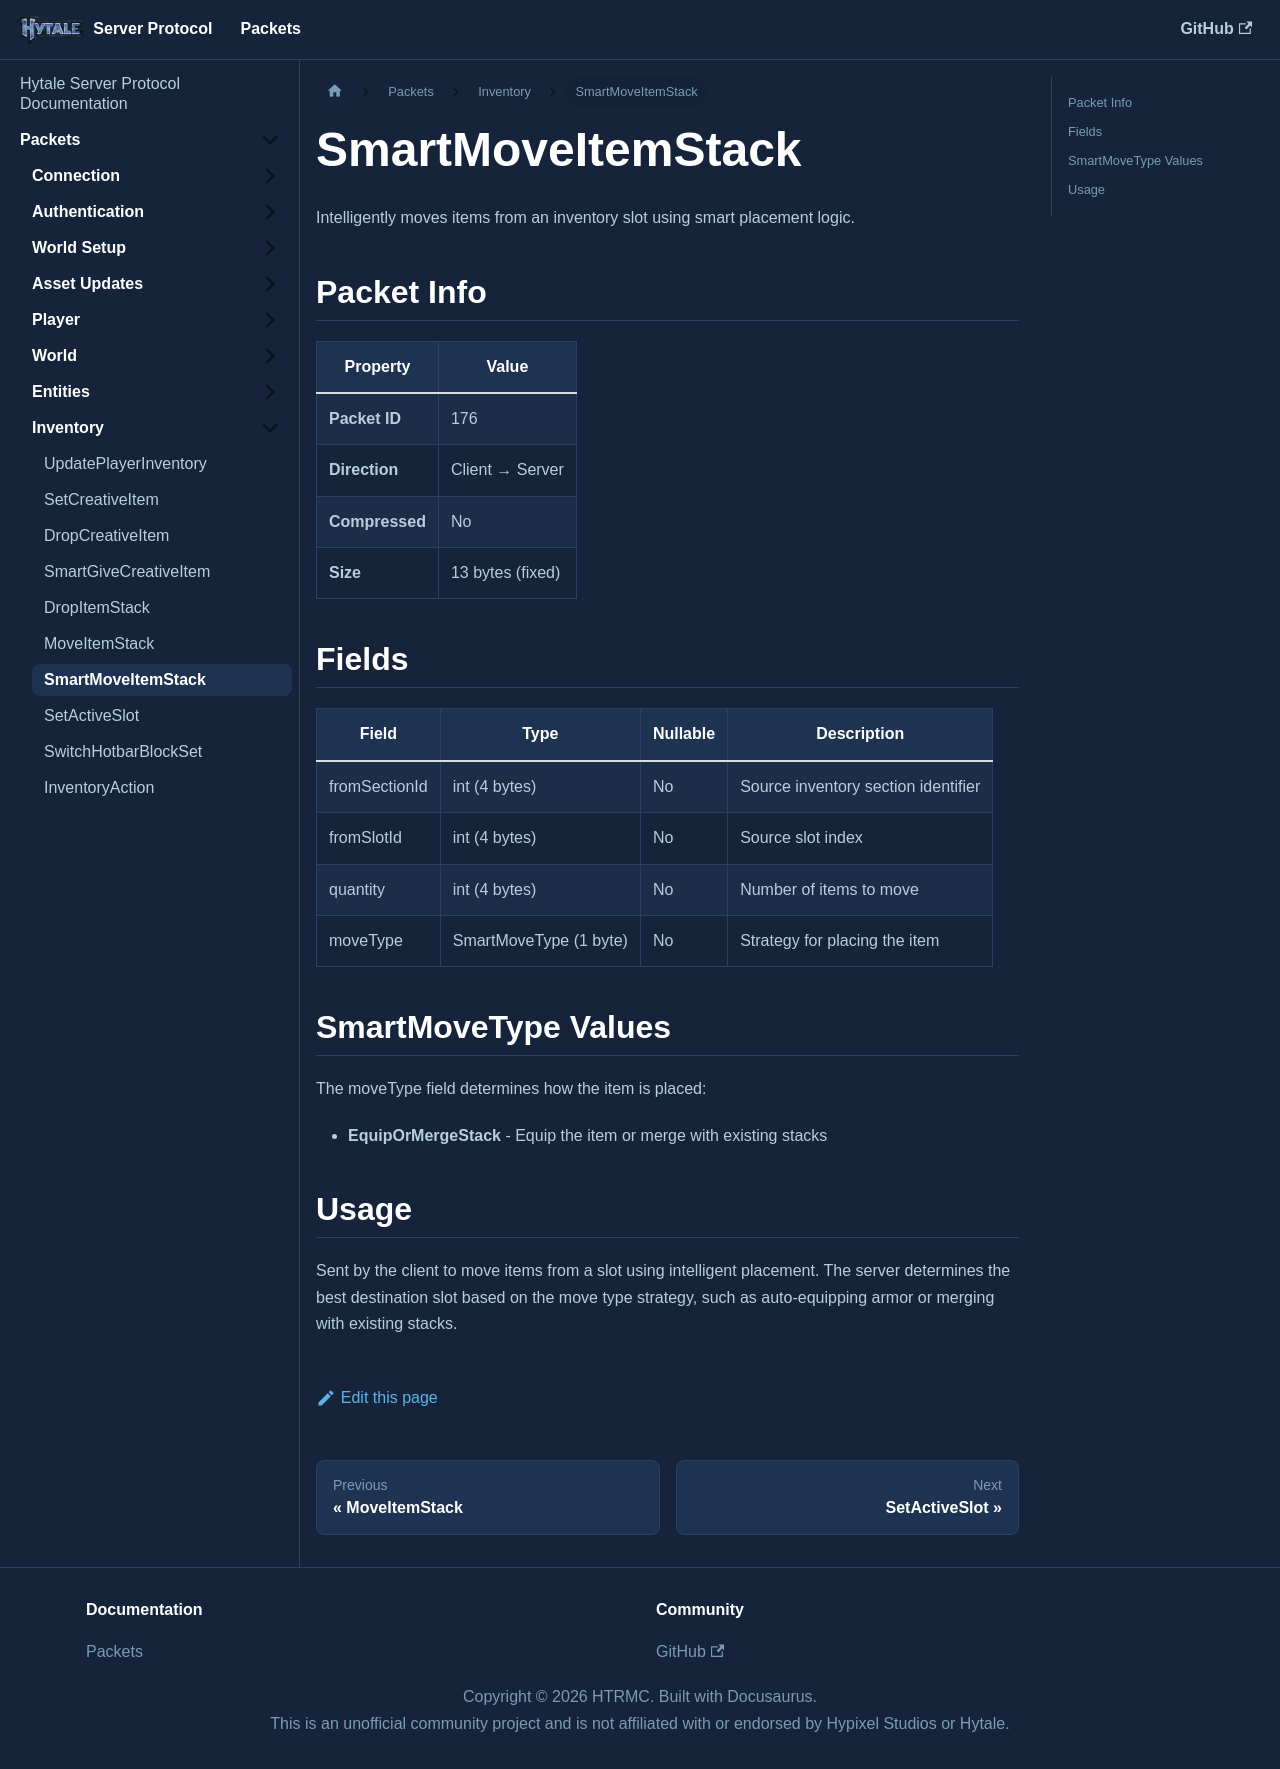

repository: HTRMC/HytaleServerDocs · page: docs/packets/inventory/smartmoveitemstack/index.html · generator: docusaurus

---
sidebar_position: 7
---

# SmartMoveItemStack

Intelligently moves items from an inventory slot using smart placement logic.

## Packet Info

| Property | Value |
|----------|-------|
| **Packet ID** | 176 |
| **Direction** | Client → Server |
| **Compressed** | No |
| **Size** | 13 bytes (fixed) |

## Fields

| Field | Type | Nullable | Description |
|-------|------|----------|-------------|
| fromSectionId | int (4 bytes) | No | Source inventory section identifier |
| fromSlotId | int (4 bytes) | No | Source slot index |
| quantity | int (4 bytes) | No | Number of items to move |
| moveType | SmartMoveType (1 byte) | No | Strategy for placing the item |

## SmartMoveType Values

The moveType field determines how the item is placed:
- **EquipOrMergeStack** - Equip the item or merge with existing stacks

## Usage

Sent by the client to move items from a slot using intelligent placement. The server determines the best destination slot based on the move type strategy, such as auto-equipping armor or merging with existing stacks.
